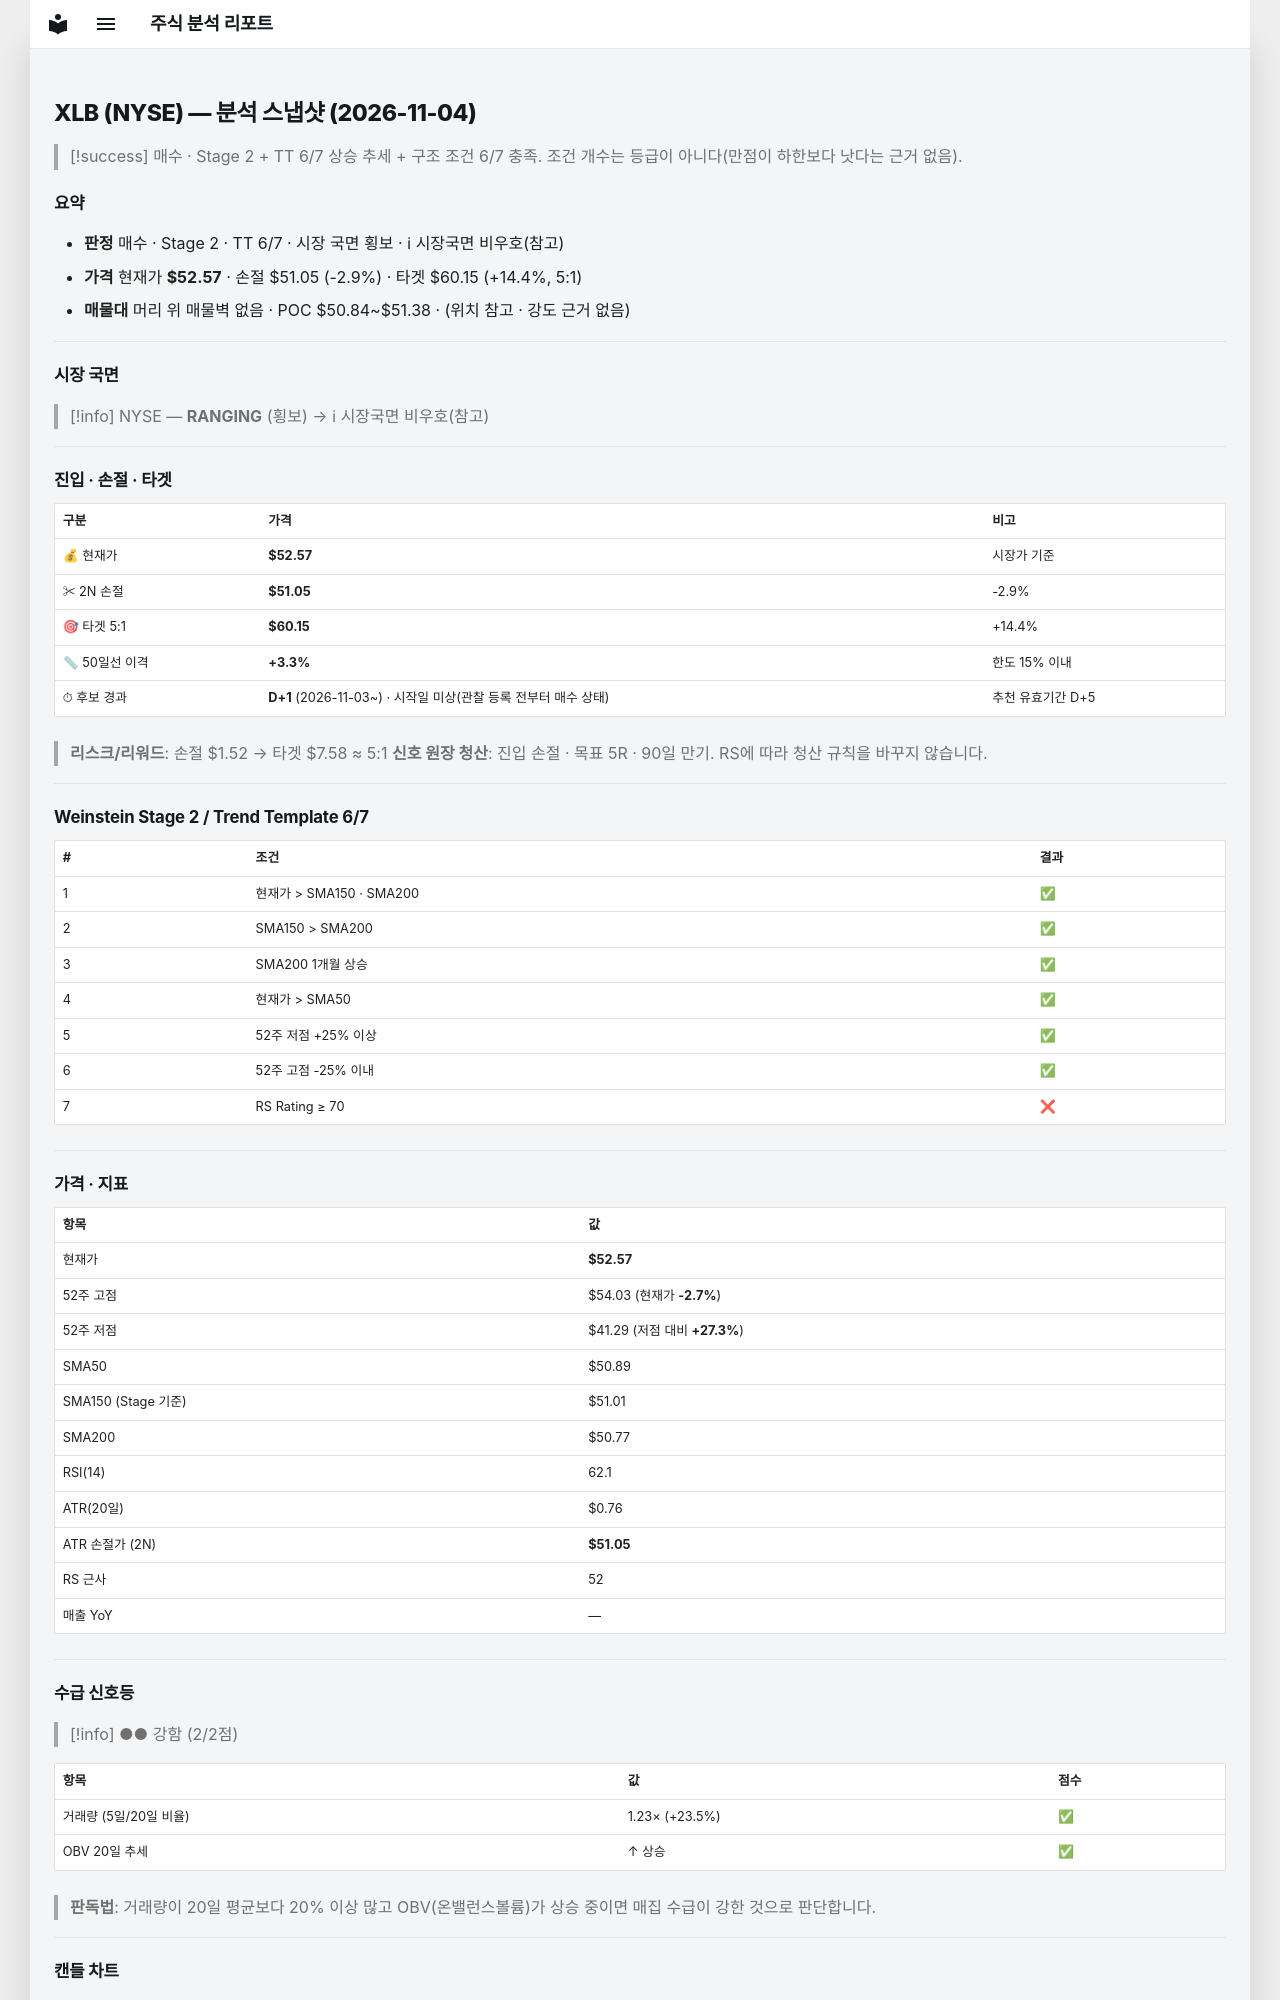

repository: soloandco/stock-reports · page: snapshots/XLB-2026-11-04/index.html · generator: mkdocs

---
type: analysis-snapshot
title: XLB 분석 스냅샷
ticker: XLB
market: NYSE
created: 2026-11-04
updated: 2026-11-04
bar-date: 2026-11-03
verdict: 매수관찰
real-rr: 0.91
sma50-gap-pct: 3.3
candidate-days: 1
candidate-since: 2026-11-03
candidate-start-unknown: true
weekly-position: 저항대아래
weekly-overhead-price: 53.94
weekly-overhead-pct: 2.6
stage: 2
trend-template-score: 6
tt-max: 7
ma-set: sma-50-150-200
price: 52.56999969482422
stop-price: 51.05448734965575
market-regime: RANGING
supply-demand-score: 2/2
supply-demand-label: 강함
status: tracking
tags:
  - stock-agent
  - watchlist
  - XLB
  - analysis
related:
  - "[[analysis-template]]"
---

# XLB (NYSE) — 분석 스냅샷 (2026-11-04)

> [!success] 매수 · Stage 2 + TT 6/7
> 상승 추세 + 구조 조건 6/7 충족. 조건 개수는 등급이 아니다(만점이 하한보다 낫다는 근거 없음).

## 요약

- **판정** 매수 · Stage 2 · TT 6/7 · 시장 국면 횡보 · ℹ 시장국면 비우호(참고)
- **가격** 현재가 **$52.57** · 손절 $51.05 (-2.9%) · 타겟 $60.15 (+14.4%, 5:1)
- **매물대** 머리 위 매물벽 없음 · POC $50.84~$51.38 · (위치 참고 · 강도 근거 없음)

---

## 시장 국면

> [!info] NYSE — **RANGING** (횡보) → ℹ 시장국면 비우호(참고)

---

## 진입 · 손절 · 타겟

| 구분 | 가격 | 비고 |
|------|------|------|
| 💰 현재가 | **$52.57** | 시장가 기준 |
| ✂ 2N 손절 | **$51.05** | -2.9% |
| 🎯 타겟 5:1 | **$60.15** | +14.4% |
| 📏 50일선 이격 | **+3.3%** | 한도 15% 이내 |
| ⏱ 후보 경과 | **D+1** (2026-11-03~) · 시작일 미상(관찰 등록 전부터 매수 상태) | 추천 유효기간 D+5 |

> **리스크/리워드**: 손절 $1.52 → 타겟 $7.58 ≈ 5:1
> **신호 원장 청산**: 진입 손절 · 목표 5R · 90일 만기. RS에 따라 청산 규칙을 바꾸지 않습니다.

---

## Weinstein Stage 2 / Trend Template 6/7

| # | 조건 | 결과 |
|---|------|------|
| 1 | 현재가 > SMA150 · SMA200 | ✅ |
| 2 | SMA150 > SMA200 | ✅ |
| 3 | SMA200 1개월 상승 | ✅ |
| 4 | 현재가 > SMA50 | ✅ |
| 5 | 52주 저점 +25% 이상 | ✅ |
| 6 | 52주 고점 -25% 이내 | ✅ |
| 7 | RS Rating ≥ 70 | ❌ |

---

## 가격 · 지표

| 항목 | 값 |
|------|---|
| 현재가 | **$52.57** |
| 52주 고점 | $54.03 (현재가 **-2.7%**) |
| 52주 저점 | $41.29 (저점 대비 **+27.3%**) |
| SMA50 | $50.89 |
| SMA150 (Stage 기준) | $51.01 |
| SMA200 | $50.77 |
| RSI(14) | 62.1 |
| ATR(20일) | $0.76 |
| ATR 손절가 (2N) | **$51.05** |
| RS 근사 | 52 |
| 매출 YoY | — |

---
## 수급 신호등

> [!info] ●● 강함 (2/2점)

| 항목 | 값 | 점수 |
|------|------|------|
| 거래량 (5일/20일 비율) | 1.23× (+23.5%) | ✅ |
| OBV 20일 추세 | ↑ 상승 | ✅ |

> **판독법**: 거래량이 20일 평균보다 20% 이상 많고 OBV(온밸런스볼륨)가 상승 중이면 매집 수급이 강한 것으로 판단합니다.

---
